Run: headless pygame with SDL's dummy video driver; simulated clock (each Clock.tick advances the game by its frame time, no real sleeping); random seed 0; keys injected as events and as key.get_pressed() state; no mouse input.
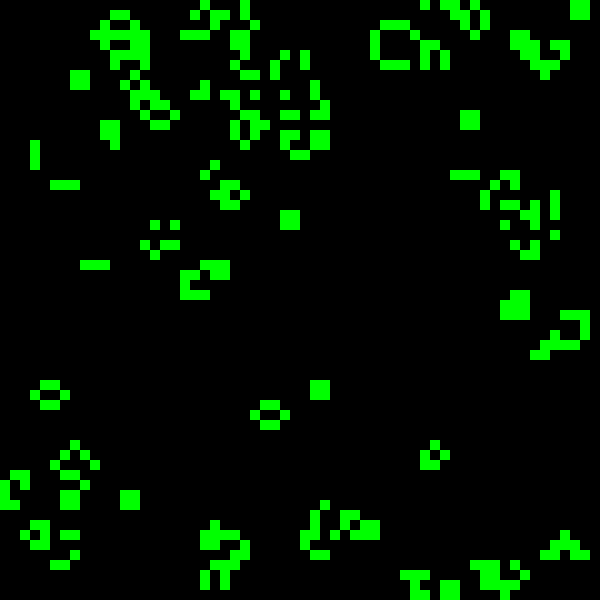
Frame 1 of 4 · flips 1–60 · no input
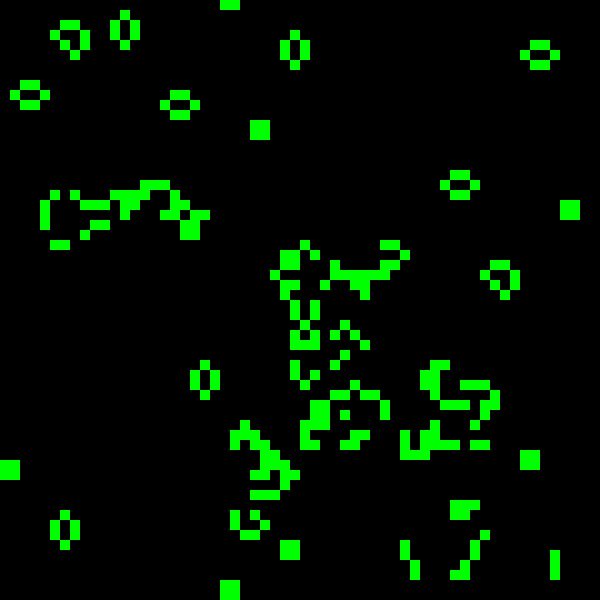
Frame 2 of 4 · flips 61–180 · tapped SPACE, RETURN · held RIGHT (→), D
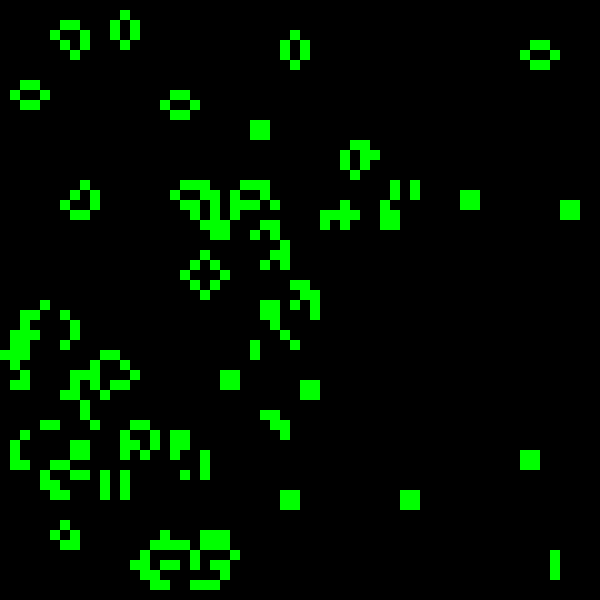
Frame 3 of 4 · flips 181–300 · held DOWN (↓), S
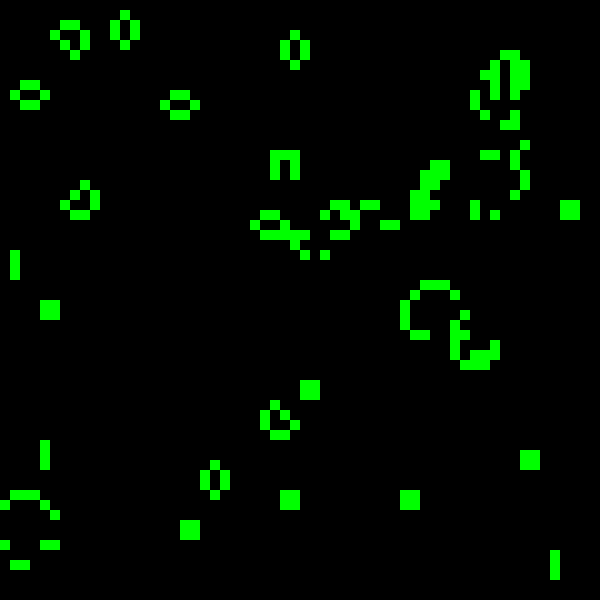
Frame 4 of 4 · flips 301–420 · held LEFT (←), A, UP (↑), W

The pygame program that drew these frames:

import pygame
from pygame.locals import *
from random import choice
from copy import deepcopy
from time import sleep


def init(w, h):
    return [[choice([0, 1]) for i in range(w)] for j in range(h)]


def show_cli(board):
    for i in range(len(board)):
        for j in range(len(board[i])):
            print("*" if board[i][j] else " ", end="")
        print()
    print()


def update(board):
    old_gen = deepcopy(board)

    for i in range(len(old_gen)):
        for j in range(len(old_gen[i])):

            neighbours = 0
            for k in range(-1, 2):
                for l in range(-1, 2):
                    try:
                        neighbours += old_gen[i + k][j + l]
                    except:
                        pass

            neighbours -= old_gen[i][j]

            if old_gen[i][j] == 1 and (neighbours < 2 or neighbours > 3):
                board[i][j] = 0
            if old_gen[i][j] == 0 and neighbours == 3:
                board[i][j] = 1

    return board


# if __name__ == "__main__":
#     board = init(32, 32)

#     while True:
#         update(board)
#         show_cli(board)
#         sleep(0.05)

pygame.init()

GAME_RES = WIDTH, HEIGHT = 600, 600
FPS = 144
GAME_TITLE = 'GOL'

window = pygame.display.set_mode(GAME_RES, HWACCEL | HWSURFACE | DOUBLEBUF)
pygame.display.set_caption(GAME_TITLE)
clock = pygame.time.Clock()

# Game Values

background_color = (150, 150, 150)
alive_cell_color = (0, 255, 0)
dead_cell_color = (0, 0, 0)
w, h = WIDTH // 10, HEIGHT // 10
cell_width = WIDTH / w
cell_height = HEIGHT / h
board = init(w, h)

# End of Game Values

# Game loop
game_ended = False
while not game_ended:

    # Event handling
    for event in pygame.event.get():
        if event.type == QUIT:
            game_ended = True
            break
        if event.type == KEYDOWN:
            if event.key == K_ESCAPE:
                game_ended = True
                break
            if event.key == K_RETURN:
                board = init(w, h)
                break

    # Game logic
    update(board)

    # Display update
    #pygame.Surface.fill(window, background_color)

    for i in range(len(board)):
        for j in range(len(board[i])):
            cell_rect = pygame.Rect(j * cell_width, i *
                                    cell_height, cell_width, cell_height)
            pygame.draw.rect(
                window, alive_cell_color if board[i][j] else dead_cell_color, cell_rect)

    # sleep(0.05)

    pygame.display.update()
    clock.tick(FPS)

pygame.quit()
exit(0)
